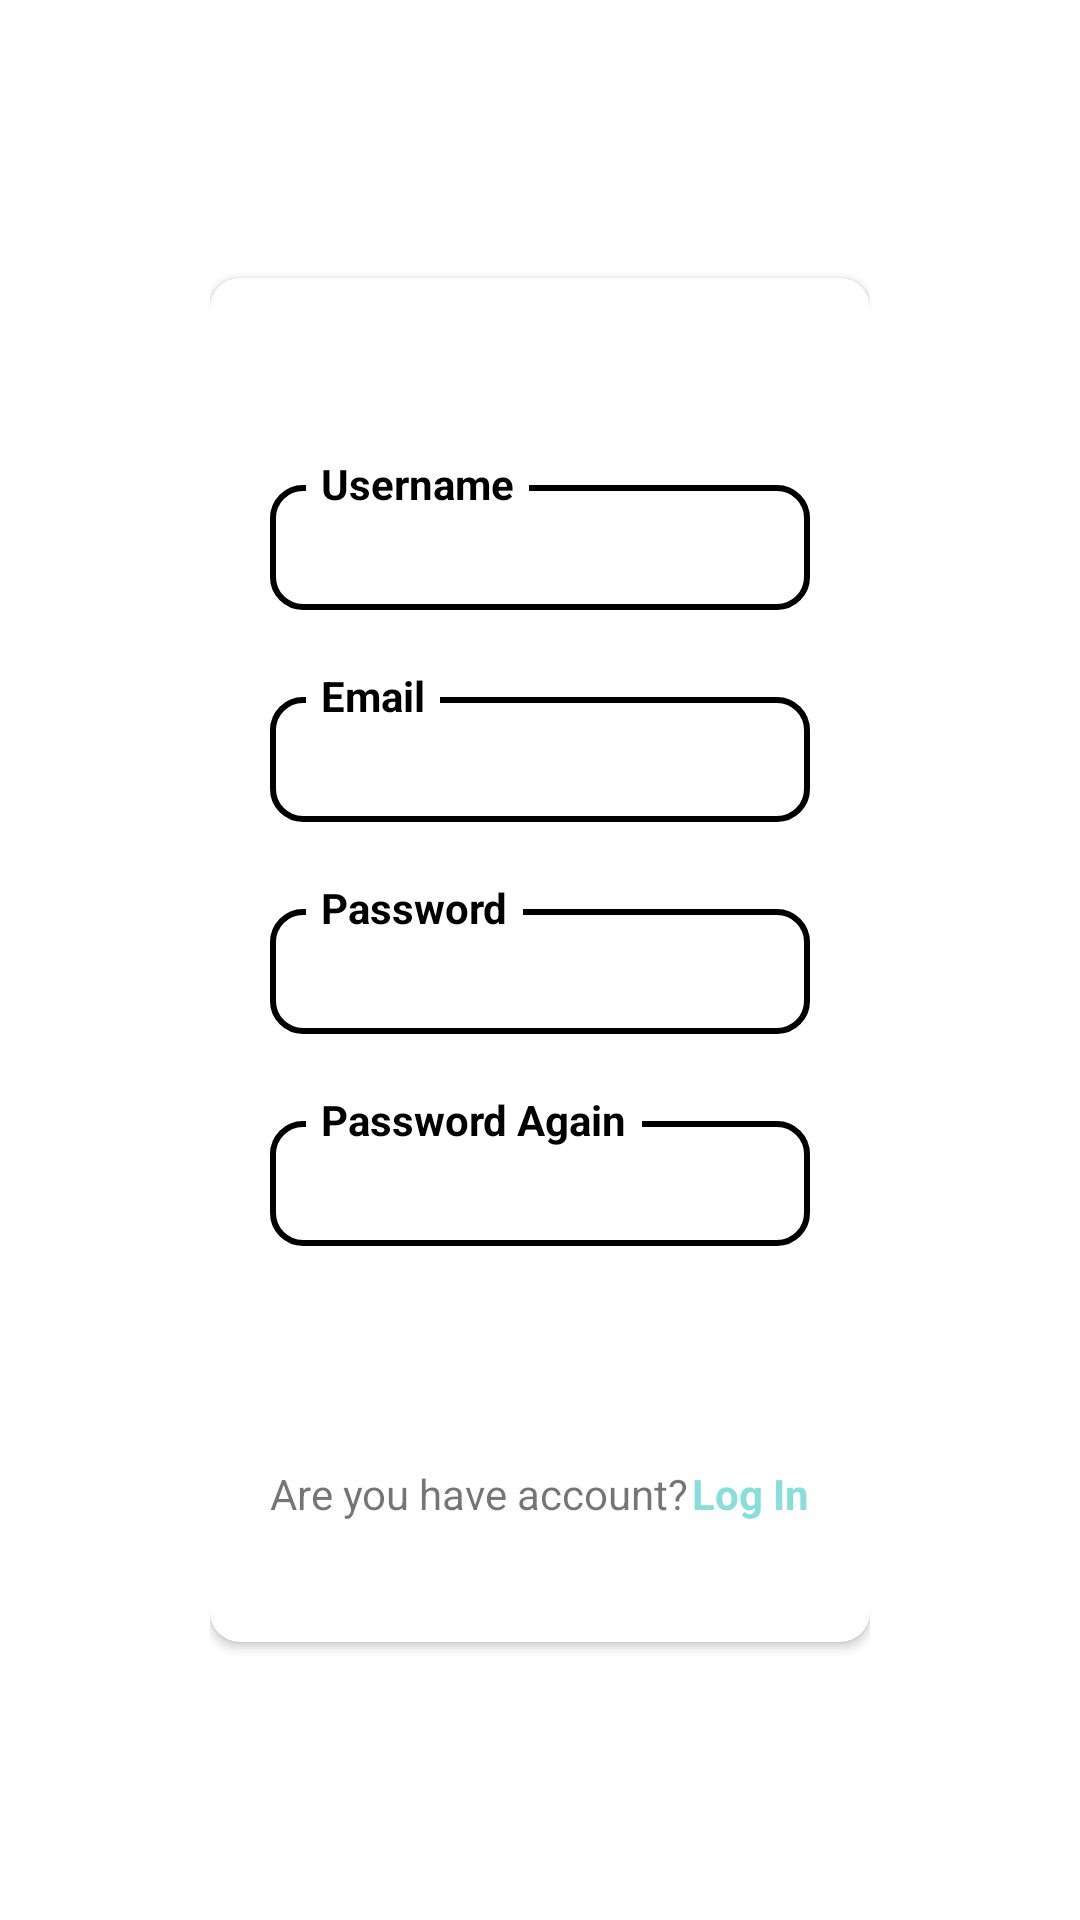

Android layout source for this screen:
<!-- AndroidManifest.xml: application theme Theme.WhisperBud -->
<!-- res/layout/activity_register.xml -->
<?xml version="1.0" encoding="utf-8"?>
<LinearLayout xmlns:android="http://schemas.android.com/apk/res/android"
    android:layout_width="match_parent"
    android:layout_height="match_parent"
    xmlns:app="http://schemas.android.com/apk/res-auto"
    android:orientation="vertical"
    android:paddingHorizontal="70dp"
    android:gravity="center">


    <androidx.cardview.widget.CardView
        android:layout_width="match_parent"
        android:layout_height="wrap_content"
        app:cardCornerRadius="10dp">

        <LinearLayout
            android:layout_width="match_parent"
            android:layout_height="wrap_content"
            android:orientation="vertical"
            android:paddingHorizontal="20dp"
            android:paddingVertical="40dp">


            <TextView
                android:id="@+id/usernameText"
                style="@style/AuthSubtitle"
                android:text="@string/username"/>

            <EditText
                android:id="@+id/emailEdit"
                style="@style/AuthEdit"/>


            <TextView
                android:id="@+id/emailText"
                style="@style/AuthSubtitle"
                android:text="@string/email"/>

            <EditText
                android:id="@+id/usernameEdit"
                style="@style/AuthEdit"/>


            <TextView
                android:id="@+id/passwordText"
                android:text="@string/password"
                style="@style/AuthSubtitle"/>

            <EditText
                android:id="@+id/passwordEdit"
                style="@style/AuthEdit"/>


            <TextView
                android:id="@+id/passwordAgainText"
                android:text="@string/passwordAgain"
                style="@style/AuthSubtitle"/>

            <EditText
                android:id="@+id/passwordAgainEdit"
                style="@style/AuthEdit"/>

            <Button
                android:layout_width="match_parent"
                android:layout_height="wrap_content"
                android:background="@drawable/auth_button"
                android:layout_marginTop="20dp"
                android:text="@string/register"
                android:textSize="18sp"
                android:textColor="@color/white"/>

            <LinearLayout
                android:layout_width="match_parent"
                android:layout_height="wrap_content"
                android:orientation="horizontal"
                android:layout_marginTop="5dp">
                <TextView
                    android:layout_width="wrap_content"
                    android:layout_height="wrap_content"
                    android:layout_weight="0.8"
                    android:text="@string/have_account"
                    />

                <TextView
                    android:id="@+id/toLogin"
                    android:layout_width="wrap_content"
                    android:layout_height="wrap_content"
                    android:layout_weight="1"
                    android:textAlignment="center"
                    android:text="@string/login"
                    android:textColor="@color/main_color"
                    android:textStyle="bold"/>
            </LinearLayout>
        </LinearLayout>

    </androidx.cardview.widget.CardView>


</LinearLayout>
<!-- resources referenced by this layout -->
<resources>
  <color name="main_color">#800FBDB7</color>
  <color name="white">#FFFFFFFF</color>
  <string name="email">Email</string>
  <string name="have_account">Are you have account?</string>
  <string name="login">Log In</string>
  <string name="password">Password</string>
  <string name="passwordAgain">Password Again</string>
  <string name="register">Register</string>
  <string name="username">Username</string>
  <style name="AuthEdit">
          <item name="android:layout_width">match_parent</item>
          <item name="android:layout_height">wrap_content</item>
          <item name="android:background">@drawable/auth_edit_text</item>
          <item name="android:translationZ">-1dp</item>
          <item name="android:textSize">16sp</item>
          <item name="android:paddingHorizontal">10dp</item>
          <item name="android:paddingVertical">10dp</item>
      </style>
  <style name="AuthSubtitle">
          <item name="android:layout_width">wrap_content</item>
          <item name="android:layout_height">wrap_content</item>
          <item name="android:layout_marginStart">12dp</item>
          <item name="android:layout_marginTop">10dp</item>
          <item name="android:paddingHorizontal">5dp</item>
          <item name="android:background">@color/white</item>
          <item name="android:textColor">@color/black</item>
          <item name="android:textSize">14sp</item>
          <item name="android:translationY">@dimen/auth_subtitle_translation</item>
          <item name="android:textStyle">bold</item>
      </style>
  <style name="Theme.WhisperBud" parent="Theme.MaterialComponents.DayNight.DarkActionBar">
          
          <item name="colorPrimary">@color/purple_500</item>
          <item name="colorPrimaryVariant">@color/purple_700</item>
          <item name="colorOnPrimary">@color/white</item>
          
          <item name="colorSecondary">@color/teal_200</item>
          <item name="colorSecondaryVariant">@color/teal_700</item>
          <item name="colorOnSecondary">@color/black</item>
          
          <item name="android:statusBarColor">?attr/colorPrimaryVariant</item>
          
      </style>
  <!-- drawable auth_edit_text (drawable) -->
  <?xml version="1.0" encoding="utf-8"?>
  <selector xmlns:android="http://schemas.android.com/apk/res/android">
      <item android:state_activated="true">
          <shape>
              <corners android:radius="10dp" />
              <stroke android:width="2dp" android:color="@color/red" />
          </shape>
      </item>
      <item android:state_activated="false">
          <selector>
              <item android:state_focused="false">
                  <shape>
                      <corners android:radius="10dp" />
                      <stroke android:width="2dp" android:color="@color/black" />
                  </shape>
              </item>
  
              <item android:state_focused="true">
                  <shape>
                      <corners android:radius="10dp" />
                      <stroke android:width="2dp" android:color="@color/main_color" />
                  </shape>
              </item>
          </selector>
      </item>
  
  
  </selector>
  <color name="black">#FF000000</color>
  <dimen name="auth_subtitle_translation">9dp</dimen>
  <color name="red">#E53935</color>
  <!-- not gathered from this repository: default colours our renderer supplied (Android Studio template values) -->
  <color name="purple_500">#FF6200EE</color>
  <color name="purple_700">#FF3700B3</color>
  <color name="teal_200">#FF03DAC5</color>
  <color name="teal_700">#FF018786</color>
</resources>
